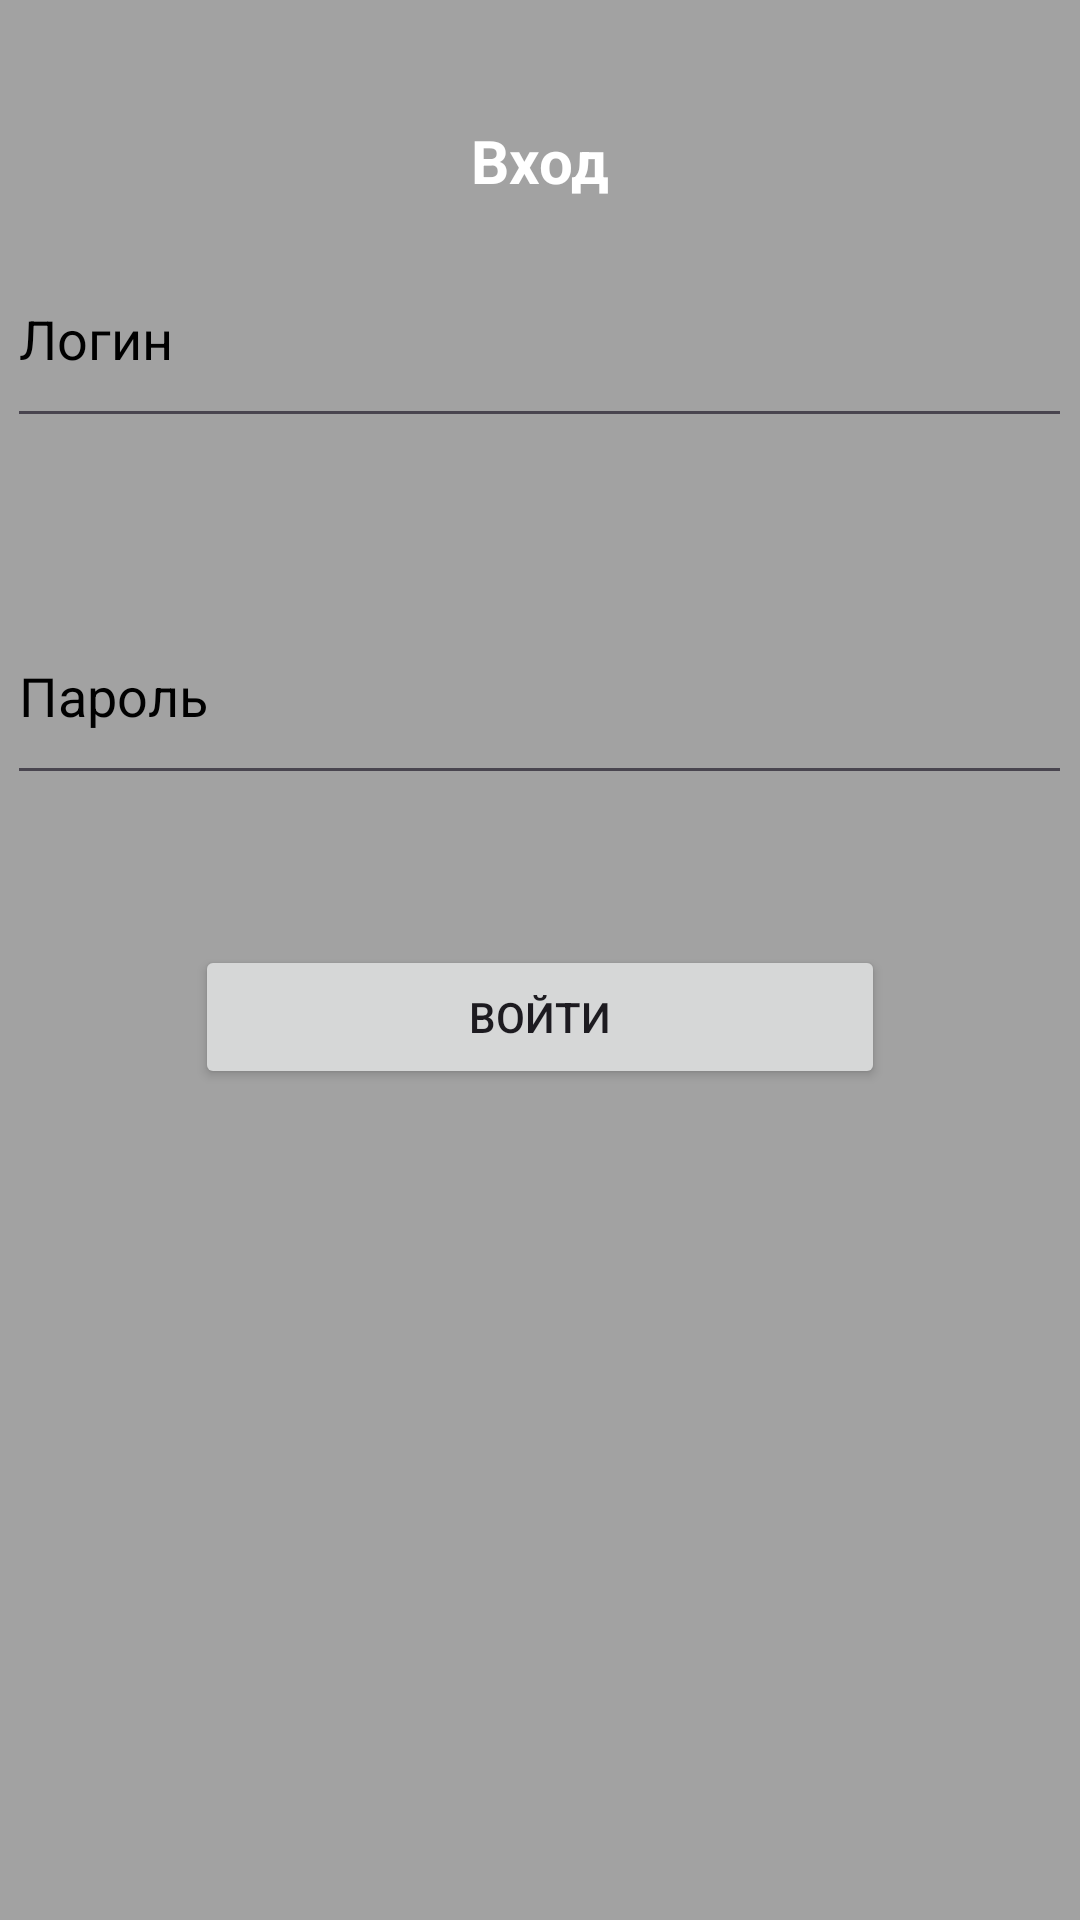

Reconstruct the res/layout file that produces this screen, plus the resources it refers to.
<!-- AndroidManifest.xml: application theme Theme.Marketpalcev1 -->
<!-- res/layout/activity_auth.xml -->
<?xml version="1.0" encoding="utf-8"?>
<LinearLayout xmlns:android="http://schemas.android.com/apk/res/android"
    xmlns:app="http://schemas.android.com/apk/res-auto"
    xmlns:tools="http://schemas.android.com/tools"
    android:id="@+id/main"
    android:layout_width="match_parent"
    android:layout_height="match_parent"
    android:background="#FFFFFF"
    android:backgroundTint="#A2A2A2"
    android:visibility="visible"
    android:orientation="vertical"
    tools:context=".AuthActivity" >

    


    <TextView
        android:id="@+id/text_auth"
        android:layout_width="wrap_content"
        android:layout_height="wrap_content"
        android:layout_gravity="center"
        android:text="Вход"
        android:textColor="#FFFFFF"
        android:textSize="20dp"
        android:layout_marginTop="40dp"
        android:textStyle="bold" />

    <EditText
        android:id="@+id/user_login_auth"
        android:layout_width="355dp"
        android:layout_height="69dp"
        android:ems="10"
        android:hint="Логин"
        android:inputType="text"
        android:layout_gravity="center"
        android:layout_marginTop="10dp"
        android:textColor="@color/black"
        android:textColorHint="@color/black" />
    
    <EditText
        android:id="@+id/user_pass_auth"
        android:layout_width="355dp"
        android:layout_height="69dp"
        android:ems="10"
        android:hint="Пароль"
        android:inputType="textPassword"
        android:layout_gravity="center"
        android:layout_marginTop="50dp"
        android:textColor="@color/black"
        android:textColorHint="@color/black" />

    <Button
        android:id="@+id/button_auth"
        android:layout_width="230dp"
        android:layout_height="wrap_content"
        android:layout_gravity="center"
        android:layout_marginTop="50dp"
        android:text="Войти" />



</LinearLayout>
<!-- resources referenced by this layout -->
<resources>
  <color name="black">#000000</color>
  <style name="Theme.Marketpalcev1" parent="Base.Theme.Marketpalcev1" />
  <style name="Base.Theme.Marketpalcev1" parent="Theme.Material3.DayNight.NoActionBar">
          
          
      </style>
</resources>
